Run: headless pygame with SDL's dummy video driver; simulated clock (each Clock.tick advances the game by its frame time, no real sleeping); random seed 0; keys injected as events and as key.get_pressed() state; no mouse input.
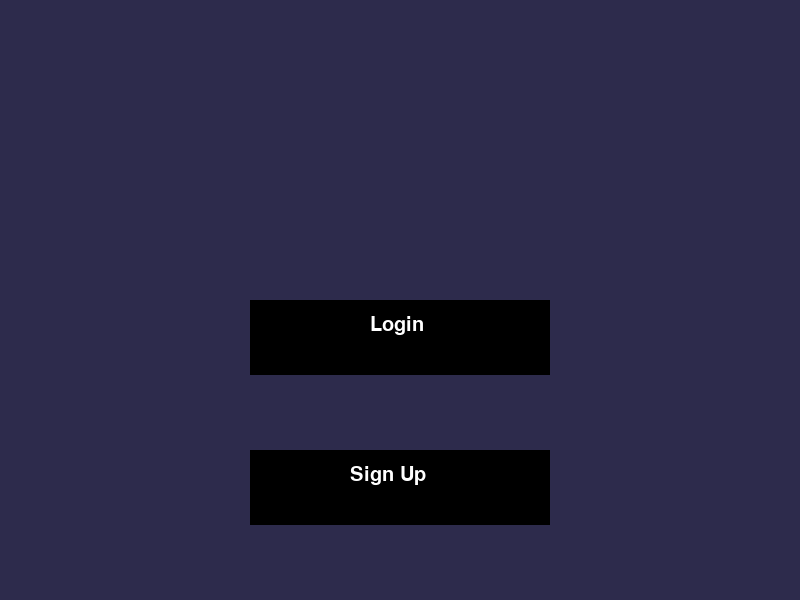
Frame 1 of 4 · flips 1–60 · no input
Frame 2 of 4 · flips 61–180 · tapped SPACE, RETURN · held RIGHT (→), D · screen unchanged from frame 1, image omitted
Frame 3 of 4 · flips 181–300 · held DOWN (↓), S · screen unchanged from frame 2, image omitted
Frame 4 of 4 · flips 301–420 · held LEFT (←), A, UP (↑), W · screen unchanged from frame 3, image omitted

The pygame program that drew these frames:

import pygame as pg


# This is the HomePage class for the game. It will display the home page of the game and allow the user to start the game.
pg.init()
pg.font.init()

SCREEN_WIDTH, SCREEN_HEIGHT = 800, 600
#Yo if you can change this to to activate when main is on, that'd be great.
Run = True

#Images


screen = pg.display.set_mode((SCREEN_WIDTH, SCREEN_HEIGHT))
pg.display.set_caption('AniCombat')

# The Aesthetics :D
def draw_home_page():
        Font = pg.font.SysFont('Times New Roman', 30)
        pg.draw.rect(screen, (45, 43, 76), (0, 0, SCREEN_WIDTH, SCREEN_HEIGHT))
        Sign_In_Button = (pg.draw.rect(screen, (0, 0, 0), (SCREEN_WIDTH//2 - 150, SCREEN_HEIGHT - 150, 300, 75)),
                          Font.render('Sign Up', True, (255, 255, 255)))
        Login_Button = (pg.draw.rect(screen, (0, 0, 0), (SCREEN_WIDTH//2 - 150, SCREEN_HEIGHT - 300, 300, 75)),
                        Font.render('Login', True, (255, 255, 255)))
        screen.blit(Sign_In_Button[1], (SCREEN_WIDTH//2 - 50, SCREEN_HEIGHT - 135))
        screen.blit(Login_Button[1], (SCREEN_WIDTH//2 - 30, SCREEN_HEIGHT - 285))
        

        

def Login_In():
    # This function will handle the login process for the user. It will display a login form and allow the user to enter their username and password.
    pass
def Sign_Up():
    # This function will handle the sign up process for the user. It will display a sign up form and allow the user to enter their username, password, and email address.
    pass
def Home_Page():
    # This function will display the home page of the game. It will allow the user to start the game, view the leaderboard, and access the settings.
    pass

while Run:
    draw_home_page()

    for event in pg.event.get():
        if event.type == pg.QUIT:
            Run = False
    pg.display.update()
pg.quit()
        

class HomePage:
    def __init__(self, screen):
        pass
        
